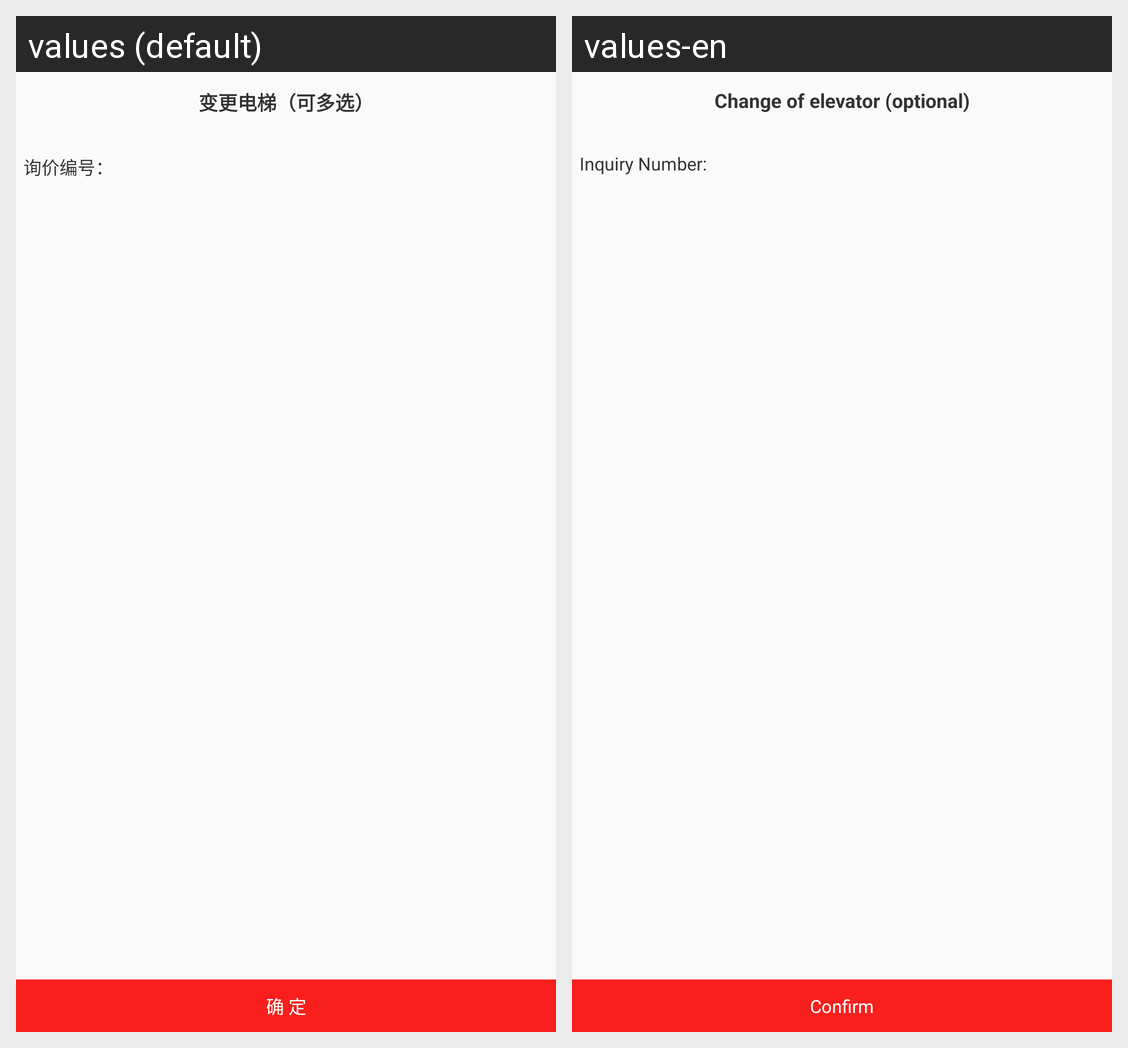

The Android screen above is rendered under two locales of the same app. Produce the string resources it draws, with the default and per-locale values.
Android screen res/layout/dialog_contract_change_elevator.xml rendered under 2 locales, left to right: values (default), values-en. Device: Nexus 5 (rendered at 1080×1920; each locale shown at half size, 540×960, under a caption strip naming it); theme BaseTheme.
Strings drawn on this screen, with the default value and each locale's value (text and hints the layout hard-codes, and strings that could not be matched under every locale, appear in the picture but are not listed):

change_of_elevator
  values: 变更电梯（可多选）
  values-en: Change of elevator (optional)

confirm_
  values: 确 定
  values-en: Confirm
